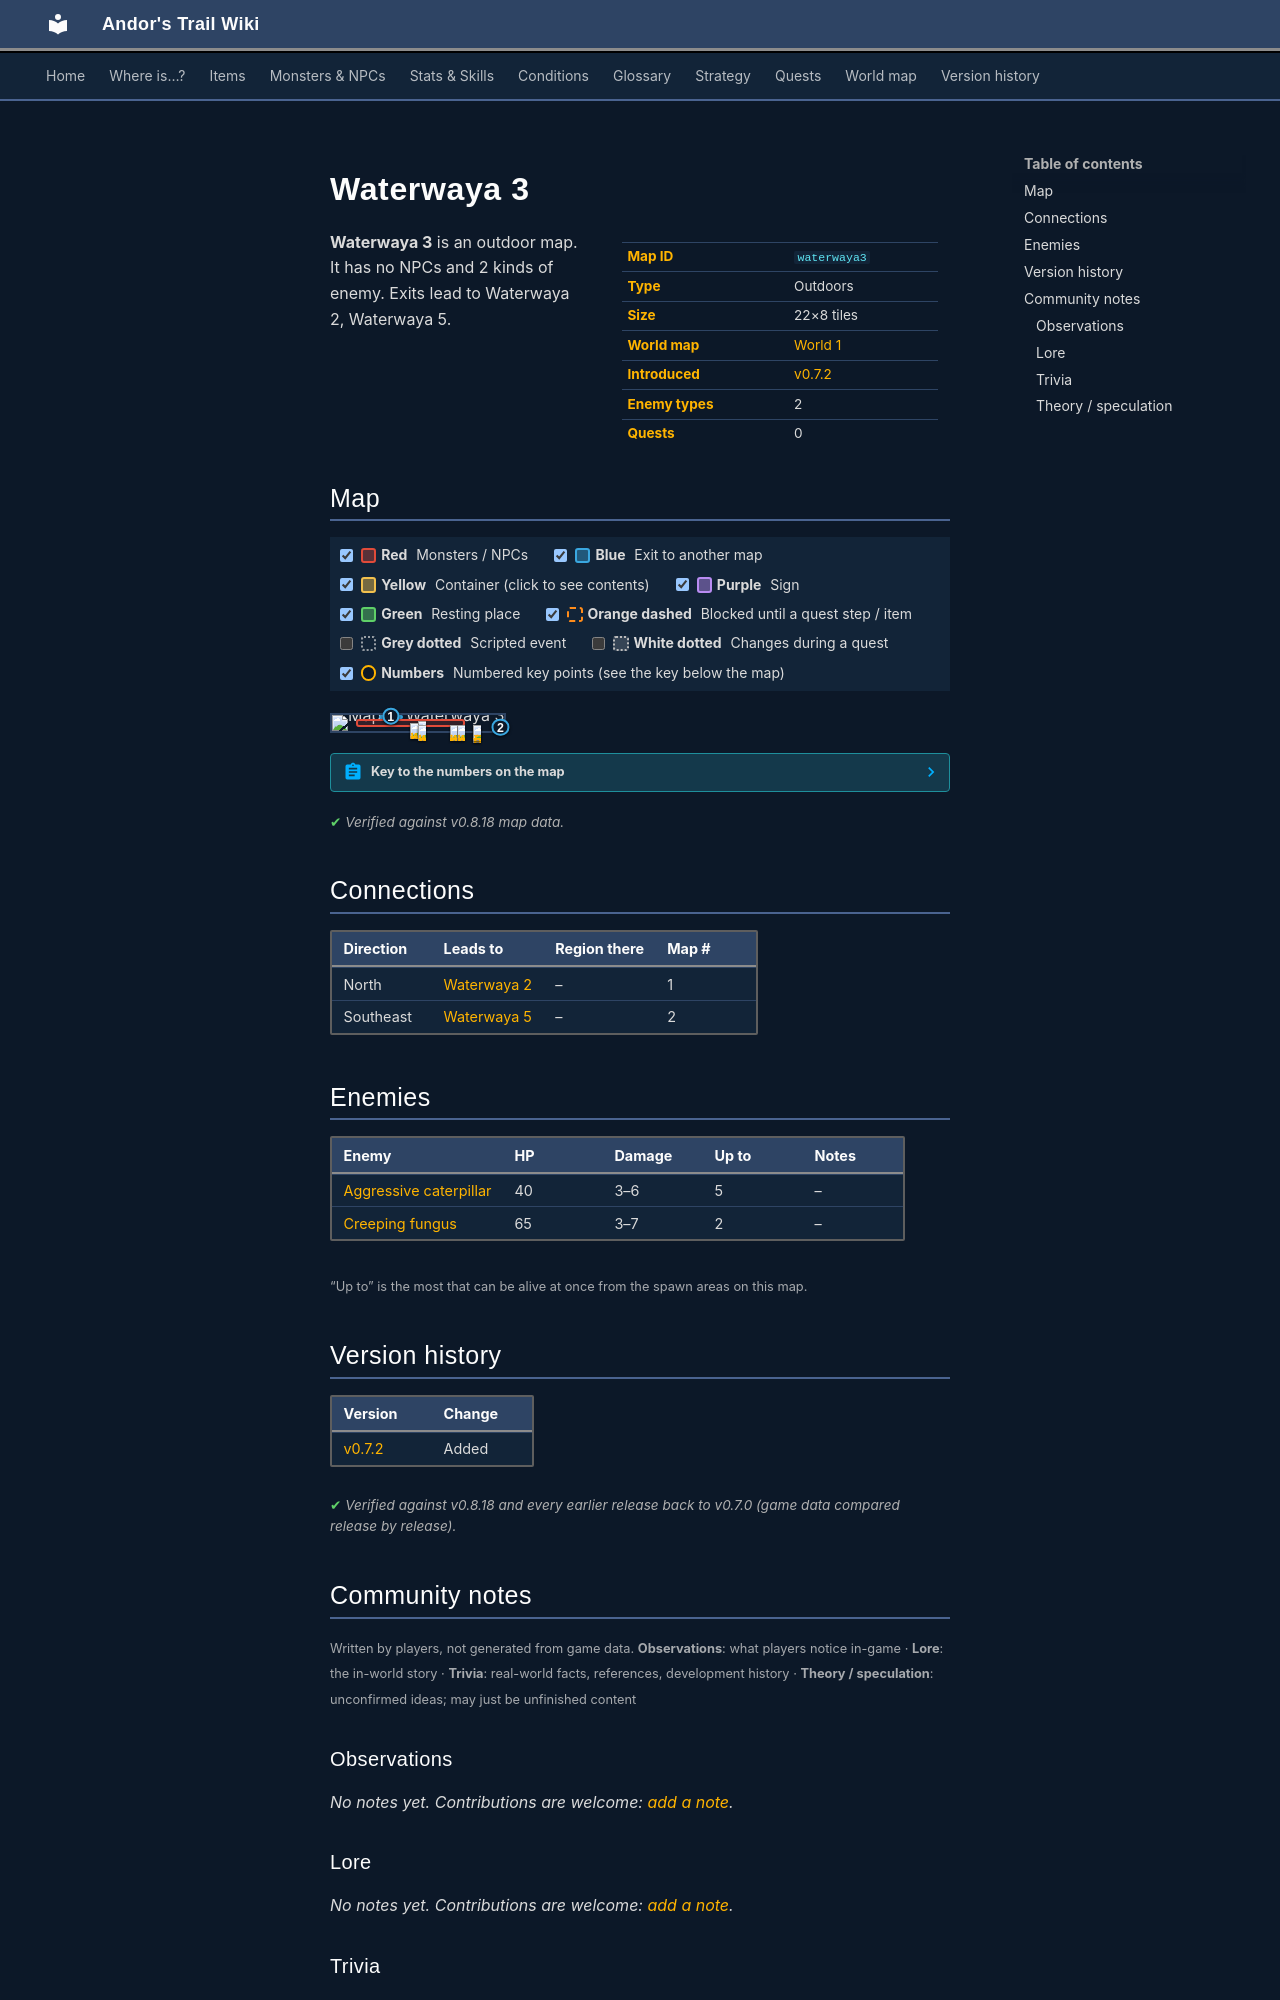

repository: asdfghjkl628/Andor-s-Trail-Wikiiii · page: maps/waterwaya3/index.html · generator: mkdocs

---
description: "Waterwaya 3 is an outdoor location in Andor's Trail. Enemies: Aggressive caterpillar, Creeping fungus. Exits to Waterwaya 2, Waterwaya 5."
---

# Waterwaya 3

<div class="infobox" markdown>

| | |
|---|---|
| **Map ID** | `waterwaya3` |
| **Type** | Outdoors |
| **Size** | 22×8 tiles |
| **World map** | [World 1](index.md) |
| **Introduced** | [v0.7.2](../versions/0.7.2.md) |
| **Enemy types** | 2 |
| **Quests** | 0 |

</div>

**Waterwaya 3** is an outdoor map. It has no NPCs and 2 kinds of enemy. Exits lead to Waterwaya 2, Waterwaya 5.

## Map

<div class="map-legend" markdown="0"><label class="lg"><input type="checkbox" data-t="spawn" checked><span class="sw sw-spawn"></span><b>Red</b>&nbsp;Monsters / NPCs</label><label class="lg"><input type="checkbox" data-t="mapchange" checked><span class="sw sw-mapchange"></span><b>Blue</b>&nbsp;Exit to another map</label><label class="lg"><input type="checkbox" data-t="container" checked><span class="sw sw-container"></span><b>Yellow</b>&nbsp;Container (click to see contents)</label><label class="lg"><input type="checkbox" data-t="sign" checked><span class="sw sw-sign"></span><b>Purple</b>&nbsp;Sign</label><label class="lg"><input type="checkbox" data-t="rest" checked><span class="sw sw-rest"></span><b>Green</b>&nbsp;Resting place</label><label class="lg"><input type="checkbox" data-t="key" checked><span class="sw sw-key"></span><b>Orange dashed</b>&nbsp;Blocked until a quest step / item</label><label class="lg"><input type="checkbox" data-t="script"><span class="sw sw-script"></span><b>Grey dotted</b>&nbsp;Scripted event</label><label class="lg"><input type="checkbox" data-t="replace"><span class="sw sw-replace"></span><b>White dotted</b>&nbsp;Changes during a quest</label><label class="lg"><input type="checkbox" data-t="pin" checked><span class="sw sw-pin"></span><b>Numbers</b>&nbsp;Numbered key points (see the key below the map)</label></div>

<div class="map-wrap hide-script hide-replace" markdown="0"><img src="../../assets/maps/waterwaya3.webp" alt="Map of Waterwaya 3" width="704" height="256" loading="lazy"><a id="place-north" class="mo mo-mapchange" href="../waterwaya2/#place-south" title="Exit to Waterwaya 2" style="left:27.273%;top:0.000%;width:13.636%;height:12.500%"></a><a id="place-east" class="mo mo-mapchange" href="../waterwaya5/#place-west" title="Exit to Waterwaya 5" style="left:95.455%;top:62.500%;width:4.545%;height:25.000%"></a><span class="mo mo-spawn" title="Spawns: Aggressive caterpillar" style="left:13.636%;top:25.000%;width:63.636%;height:50.000%"></span><span class="mo mo-spawn" title="Spawns: Creeping fungus" style="left:81.818%;top:62.500%;width:4.545%;height:25.000%"></span><a class="mob" href="../../monsters/waterwayacaterpillar/" title="Aggressive caterpillar" style="left:50.000%;top:37.500%;width:4.545%;height:12.500%"><img src="../../assets/icons/monsters/monsters_rltiles4_39.png" alt="Aggressive caterpillar"></a><a class="mob" href="../../monsters/waterwayacaterpillar/" title="Aggressive caterpillar" style="left:72.727%;top:62.500%;width:4.545%;height:12.500%"><img src="../../assets/icons/monsters/monsters_rltiles4_39.png" alt="Aggressive caterpillar"></a><a class="mob" href="../../monsters/waterwayacaterpillar/" title="Aggressive caterpillar" style="left:45.455%;top:50.000%;width:4.545%;height:12.500%"><img src="../../assets/icons/monsters/monsters_rltiles4_39.png" alt="Aggressive caterpillar"></a><a class="mob" href="../../monsters/waterwayacaterpillar/" title="Aggressive caterpillar" style="left:68.182%;top:62.500%;width:4.545%;height:12.500%"><img src="../../assets/icons/monsters/monsters_rltiles4_39.png" alt="Aggressive caterpillar"></a><a class="mob" href="../../monsters/waterwayacaterpillar/" title="Aggressive caterpillar" style="left:50.000%;top:62.500%;width:4.545%;height:12.500%"><img src="../../assets/icons/monsters/monsters_rltiles4_39.png" alt="Aggressive caterpillar"></a><a class="mob" href="../../monsters/waterwayamushroom/" title="Creeping fungus" style="left:81.818%;top:75.000%;width:4.545%;height:12.500%"><img src="../../assets/icons/monsters/monsters_ld2_30.png" alt="Creeping fungus"></a><a class="mob" href="../../monsters/waterwayamushroom/" title="Creeping fungus" style="left:81.818%;top:62.500%;width:4.545%;height:12.500%"><img src="../../assets/icons/monsters/monsters_ld2_30.png" alt="Creeping fungus"></a><a class="pin pin-exit" href="#key-1" style="left:34.091%;top:6.250%" title="Exit (north): to [Waterwaya 2](waterwaya2.md)">1</a><a class="pin pin-exit" href="#key-2" style="left:97.727%;top:75.000%" title="Exit (southeast): to [Waterwaya 5](waterwaya5.md)">2</a></div>

??? abstract "Key to the numbers on the map"

    | # | What | Details |
    |---|---|---|
    | <span id="key-1"></span>1 | Exit (north) | to [Waterwaya 2](waterwaya2.md) |
    | <span id="key-2"></span>2 | Exit (southeast) | to [Waterwaya 5](waterwaya5.md) |


<p class="verified">Verified against v0.8.18 map data.</p>

## Connections

| Direction | Leads to | Region there | Map # |
|---|---|---|---|
| North | [Waterwaya 2](waterwaya2.md) | – | 1 |
| Southeast | [Waterwaya 5](waterwaya5.md) | – | 2 |

## Enemies

| Enemy | HP | Damage | Up to | Notes |
|---|---|---|---|---|
| [Aggressive caterpillar](../monsters/waterwayacaterpillar.md) | 40 | 3–6 | 5 | – |
| [Creeping fungus](../monsters/waterwayamushroom.md) | 65 | 3–7 | 2 | – |

<small>“Up to” is the most that can be alive at once from the spawn areas on this map.</small>


## Version history

| Version | Change |
|---|---|
| [v0.7.2](../versions/0.7.2.md) | Added |

<p class="verified">Verified against v0.8.18 and every earlier release back to v0.7.0 (game data compared release by release).</p>


## Community notes

<small>Written by players, not generated from game data. **Observations**: what players notice in-game · **Lore**: the in-world story · **Trivia**: real-world facts, references, development history · **Theory / speculation**: unconfirmed ideas; may just be unfinished content</small>

### Observations

*No notes yet. Contributions are welcome: [add a note](https://github.com/asdfghjkl628/Andor-s-Trail-Wikiiii/new/main/notes/maps?filename=waterwaya3.md&value=%23%23%20Observations%0A%0A%3C%21--%20what%20players%20notice%20in-game%20--%3E%0A%0A%23%23%20Lore%0A%0A%3C%21--%20the%20in-world%20story%20--%3E%0A%0A%23%23%20Trivia%0A%0A%3C%21--%20real-world%20facts%2C%20references%2C%20development%20history%20--%3E%0A%0A%23%23%20Theory%20/%20speculation%0A%0A%3C%21--%20unconfirmed%20ideas%3B%20may%20just%20be%20unfinished%20content%20--%3E%0A).*

### Lore

*No notes yet. Contributions are welcome: [add a note](https://github.com/asdfghjkl628/Andor-s-Trail-Wikiiii/new/main/notes/maps?filename=waterwaya3.md&value=%23%23%20Observations%0A%0A%3C%21--%20what%20players%20notice%20in-game%20--%3E%0A%0A%23%23%20Lore%0A%0A%3C%21--%20the%20in-world%20story%20--%3E%0A%0A%23%23%20Trivia%0A%0A%3C%21--%20real-world%20facts%2C%20references%2C%20development%20history%20--%3E%0A%0A%23%23%20Theory%20/%20speculation%0A%0A%3C%21--%20unconfirmed%20ideas%3B%20may%20just%20be%20unfinished%20content%20--%3E%0A).*

### Trivia

*No notes yet. Contributions are welcome: [add a note](https://github.com/asdfghjkl628/Andor-s-Trail-Wikiiii/new/main/notes/maps?filename=waterwaya3.md&value=%23%23%20Observations%0A%0A%3C%21--%20what%20players%20notice%20in-game%20--%3E%0A%0A%23%23%20Lore%0A%0A%3C%21--%20the%20in-world%20story%20--%3E%0A%0A%23%23%20Trivia%0A%0A%3C%21--%20real-world%20facts%2C%20references%2C%20development%20history%20--%3E%0A%0A%23%23%20Theory%20/%20speculation%0A%0A%3C%21--%20unconfirmed%20ideas%3B%20may%20just%20be%20unfinished%20content%20--%3E%0A).*
